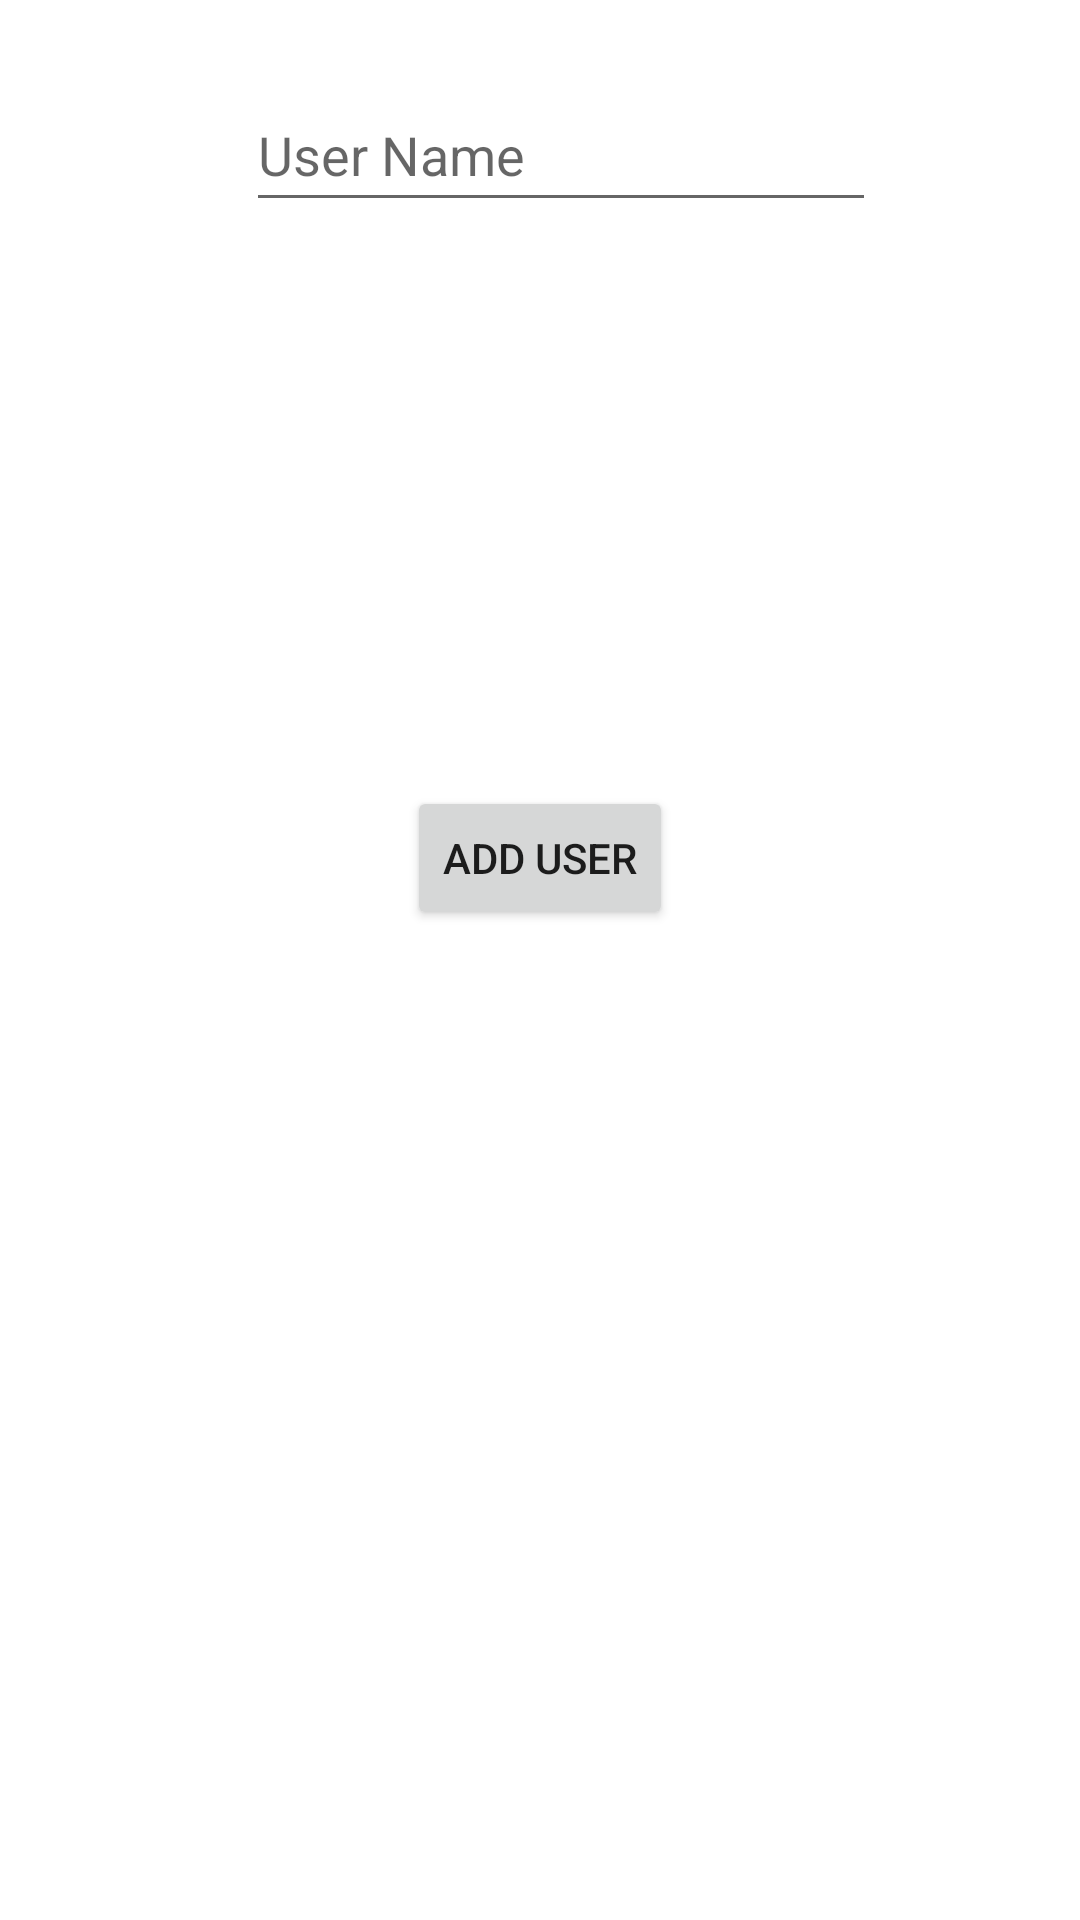

This screen was rendered from an Android layout file. Write that file and the resources it references.
<!-- AndroidManifest.xml: application theme Theme.MyApplication -->
<!-- res/layout/activity_add_update_dish.xml -->
<?xml version="1.0" encoding="utf-8"?>
<androidx.constraintlayout.motion.widget.MotionLayout xmlns:android="http://schemas.android.com/apk/res/android"
    xmlns:app="http://schemas.android.com/apk/res-auto"
    xmlns:tools="http://schemas.android.com/tools"
    android:layout_width="match_parent"
    android:layout_height="match_parent"
    app:layoutDescription="@xml/activity_add_update_dish_scene"
    tools:context=".view.activity.AddUpdateDishActivity">

    <EditText
        android:id="@+id/et_user_name"
        android:layout_width="wrap_content"
        android:layout_height="wrap_content"
        android:ems="10"
        android:inputType="textPersonName"
        android:minHeight="48dp"
        android:hint="User Name"
        tools:layout_editor_absoluteX="111dp"
        tools:layout_editor_absoluteY="145dp" />

    <Button
        android:id="@+id/btn_add_user"
        android:layout_width="wrap_content"
        android:layout_height="wrap_content"
        android:text="Add User"
        tools:layout_editor_absoluteX="153dp"
        tools:layout_editor_absoluteY="192dp" />
</androidx.constraintlayout.motion.widget.MotionLayout>
<!-- resources referenced by this layout -->
<resources>
  <style name="Theme.MyApplication" parent="Theme.MaterialComponents.DayNight.DarkActionBar">
          
          <item name="colorPrimary">@color/purple_500</item>
          <item name="colorPrimaryVariant">@color/purple_700</item>
          <item name="colorOnPrimary">@color/white</item>
          
          <item name="colorSecondary">@color/teal_200</item>
          <item name="colorSecondaryVariant">@color/teal_700</item>
          <item name="colorOnSecondary">@color/black</item>
          
          <item name="android:statusBarColor" tools:targetApi="l">?attr/colorPrimaryVariant</item>
          
      </style>
  <!-- not gathered from this repository: default colours our renderer supplied (Android Studio template values) -->
  <color name="purple_500">#FF6200EE</color>
  <color name="purple_700">#FF3700B3</color>
  <color name="teal_200">#FF03DAC5</color>
  <color name="teal_700">#FF018786</color>
  <color name="black">#FF000000</color>
  <color name="white">#FFFFFFFF</color>
</resources>
